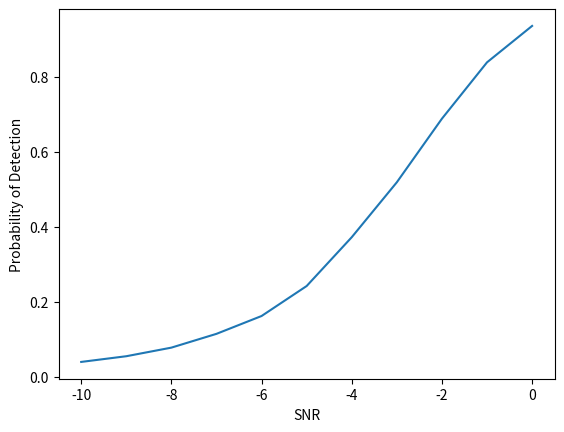

Write Python code to recreate this figure.
# -*- coding: utf-8 -*-
"""
[redacted]
"""
import math
from math import exp , sqrt , log
from sys import exit , stderr
import numpy as np
import scipy as sp
import matplotlib.pyplot as plt


M=20000
N=30
Pf=0.01
SNR=list(range(11))
for i in range(11):
    SNR[i]=(-1)*(i)
print(SNR)


snr_avg=np.power(10,np.divide(SNR,10))
q=np.sqrt(snr_avg)
print(q)

Pd_Sim=list(range(len(q)))
for i in range(len(q)):
    des=0
    threshold=2*sp.special.gammainccinv(N,Pf)
    print(threshold)
    for kk in list(range(M)):
        x=np.random.randn(1,N)+1j*np.random.randn(1,N)
        noise=np.random.randn(1,N)+1j*np.random.randn(1,N)
        y=x*q[i]+noise
        
        Test_Stats=np.sum(abs(y**2))
        #print(Test_Stats)
        if Test_Stats>threshold:
            des+=1
    Pd_Sim[i]=des/M
    
print(Pd_Sim)
plt.plot(SNR,Pd_Sim)
plt.xlabel('SNR')
plt.ylabel('Probability of Detection')
plt.show()
